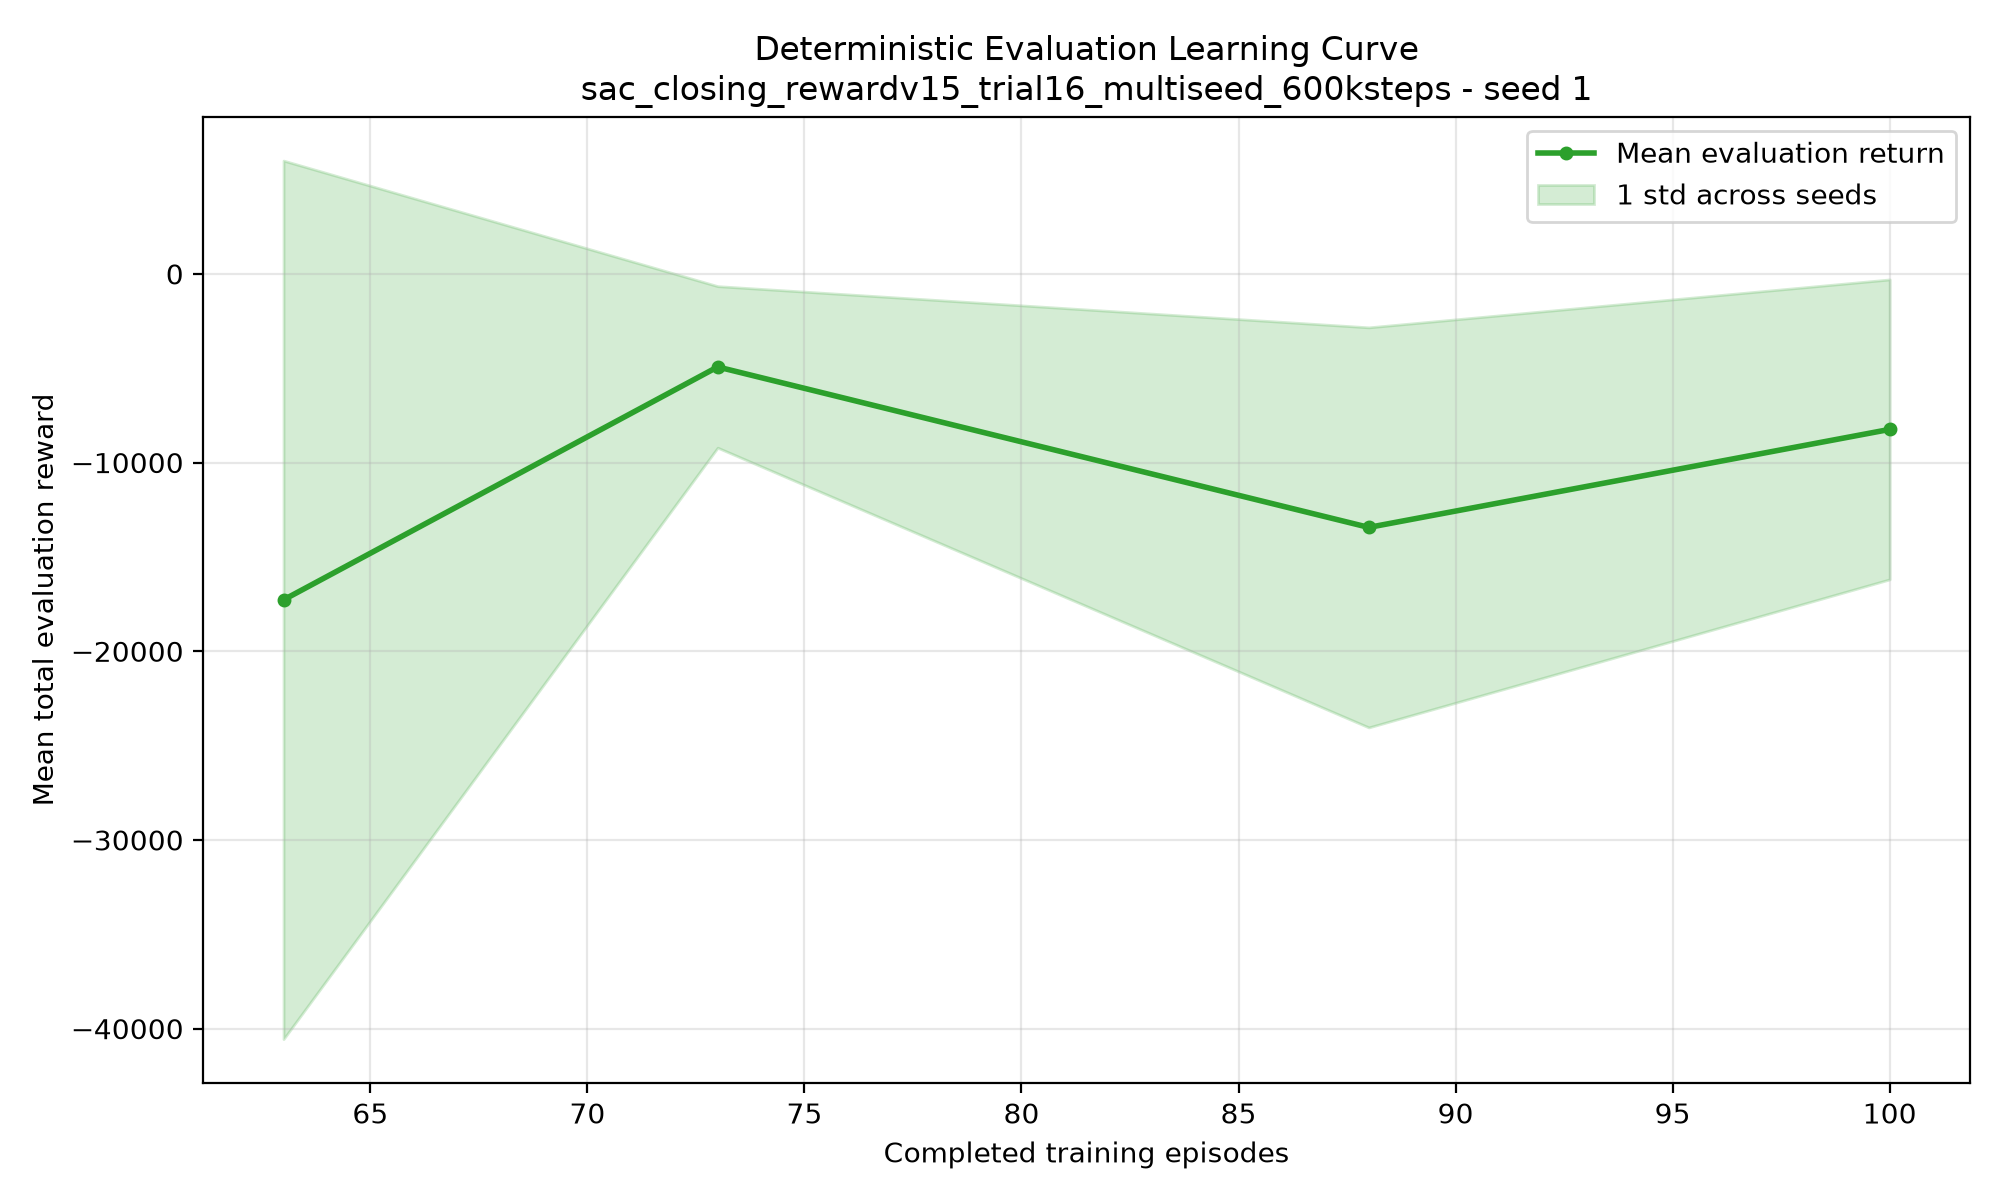

The table this chart was drawn from, first rows:
episode, timestep, mean_return, std_return, mean_length, seed_100_return, seed_100_length, seed_101_return, seed_101_length, seed_102_return, seed_102_length, seed_103_return, seed_103_length, seed_104_return, seed_104_length, seed_105_return, seed_105_length, seed_106_return, seed_106_length, seed_107_return, seed_107_length, seed_108_return, seed_108_length, seed_109_return
63, 300000, -17274, 23277, 12000, -5596, 12000, -22468, 12000, -19277, 12000, -71866, 12000, -1193, 12000, -4225, 12000, -48046, 12000, -1017, 12000, 1060, 12000, -115.2
73, 400000, -4931, 4280, 11900, -5046, 12000, -2817, 12000, -16915, 12000, -2538, 10997, -1732, 12000, -3684, 12000, -6527, 12000, -2113, 12000, -2347, 12000, -5586
88, 500000, -13435, 10601, 11935, -6982, 12000, -35556, 12000, -32368, 12000, -13961, 12000, -3846, 12000, -5565, 12000, -10022, 12000, -9410, 11353, -8562, 12000, -8079
100, 600000, -8242, 7947, 10522, -3359, 11577, -6896, 11862, 3138, 10268, -8386, 11589, -5410, 12000, -1330, 25, -21089, 12000, -24079, 12000, -6169, 11895, -8837
